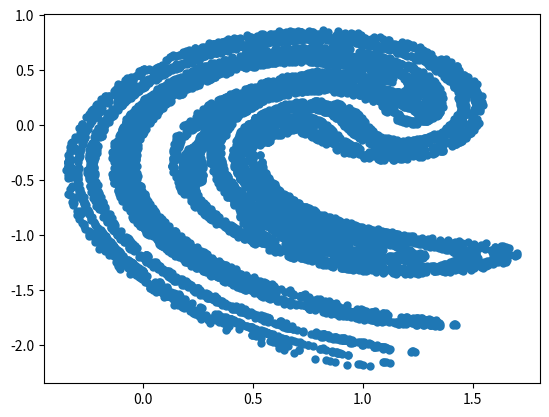

The matplotlib source for this figure:
import numpy as np
import matplotlib.pyplot as plt
import sympy

def tinkerbell(x,y, c_1 = -0.3, c_2=-0.6, c_3=2, c_4=0.5):
    return (x*x - y*y + c_1 * x + c_2 * y,
            2*x*y + c_3*x + c_4 * y)

def henon(x,y, a=1.4, b=0.3):
    return (a - x**2 + b * y, x)

def ikeda(x,y, r=1, c_1=0.4, c_2=0.9, c_3=6):
    tau = c_1 - c_3/(1+x*x + y*y)
    res_x = r + c_2 * (x * np.cos(tau)- y * np.sin(tau))
    res_y = c_2 * (x * np.sin(tau)+ y * np.cos(tau))
    return (res_x, res_y)

N = 10000
values = np.zeros((N+1, 2))
values[0, :] = np.random.random(2)
lyapunov_ests = np.zeros((N, 2))
W = np.eye(2)


# henon map
a = 1.4
b = 0.3

for i in range(1, N+1):
    x,y =  henon(values[i - 1, 0], values[i - 1, 1], a=a, b=b)
    values[i, :] = (x,y)
    J = np.array([[-2 * x, b], [1, 0]])
    W, r = np.linalg.qr(np.dot(J, W))
    lyapunov_ests[i-1, :] =   r[0,0], r[1,1]
print("henon map lyapunov exponents")
lyapunov_exps = np.mean(np.log(np.abs(lyapunov_ests)), axis=0)
print(lyapunov_exps)



values[:, :] = 0
values[0, :] = np.random.random(2)
lyapunov_ests[:, :] = 0
W = np.eye(2)


# ikeda map
R = 1
c_1 = 0.4
c_2 = 0.9
c_3 = 6

for i in range(1, N+1):
    x,y =  ikeda(values[i - 1, 0], values[i - 1, 1], r=R, c_1=c_1, c_2=c_2, c_3=c_3)
    values[i, :] = (x,y)
    J=np.array([[0.9000*np.cos(6/(x**2 + y**2 + 1) - 0.4000) + (10.8000*x**2*np.sin(6/(x**2 + y**2 + 1) - 0.4000))/(x**2 + y**2 + 1)**2 - (10.8000*x*y*np.cos(6/(x**2 + y**2 + 1) - 0.4000))/(x**2 + y**2 + 1)**2, 0.9000*np.sin(6/(x**2 + y**2 + 1) - 0.4000) - (10.8000*y**2*np.cos(6/(x**2 + y**2 + 1) - 0.4000))/(x**2 + y**2 + 1)**2 + (10.8000*x*y*np.sin(6/(x**2 + y**2 + 1) - 0.4000))/(x**2 + y**2 + 1)**2],
        [(10.8000*x**2*np.cos(6/(x**2 + y**2 + 1) - 0.4000))/(x**2 + y**2 + 1)**2 - 0.9000*np.sin(6/(x**2 + y**2 + 1) - 0.4000) + (10.8000*x*y*np.sin(6/(x**2 + y**2 + 1) - 0.4000))/(x**2 + y**2 + 1)**2, 0.9000*np.cos(6/(x**2 + y**2 + 1) - 0.4000) + (10.8000*y**2*np.sin(6/(x**2 + y**2 + 1) - 0.4000))/(x**2 + y**2 + 1)**2 + (10.8000*x*y*np.cos(6/(x**2 + y**2 + 1) - 0.4000))/(x**2 + y**2 + 1)**2]])

    W, r = np.linalg.qr(np.dot(J, W))
    lyapunov_ests[i-1, :] =   r[0,0], r[1,1]
print("ikeda map lyapunov exponents")
lyapunov_exps = np.mean(np.log(np.abs(lyapunov_ests)), axis=0)
print(lyapunov_exps)
plt.scatter(values[:, 0], values[:, 1], lw=0.01)
plt.show()


values[:, :] = 0
values[0, :] = [0.1, 0.1]
lyapunov_ests[:, :] = 0
W = np.eye(2)
# tinkerbell map
c_1 = -0.3
c_2=-0.6
c_3=2
c_4=0.5

for i in range(1, N+1):
    x,y =  tinkerbell(values[i - 1, 0], values[i - 1, 1], c_1 = c_1, c_2=c_2, c_3=c_3, c_4=c_4)
    values[i, :] = (x,y)
    J = np.array([[2 * x + c_1, 2*y + c_3], [-2*y + c_2, 2*x + c_4]])
    W, r = np.linalg.qr(np.dot(J, W))
    lyapunov_ests[i-1, :] =  r[0,0], r[1,1]

print("Tinkerbell map lyapunov exponents")
lyapunov_exps = np.mean(np.log(np.abs(lyapunov_ests)), axis=0)
print(lyapunov_exps)


values[:, :] = 0
values[0, :] = [0.1, 0.1]
lyapunov_ests[:, :] = 0
W = np.eye(2)
# tinkerbell map
c_1 = 0.9
c_2=-0.6
c_3=2
c_4=0.5

for i in range(1, N+1):
    x,y =  tinkerbell(values[i - 1, 0], values[i - 1, 1], c_1 = c_1, c_2=c_2, c_3=c_3, c_4=c_4)
    values[i, :] = (x,y)
    J = np.array([[2 * x + c_1, 2*y + c_3], [-2*y + c_2, 2*x + c_4]])
    W, r = np.linalg.qr(np.dot(J, W))
    lyapunov_ests[i-1, :] =  r[0,0], r[1,1]

print("Tinkerbell map lyapunov exponents (c_1 = 0.9)")
lyapunov_exps = np.mean(np.log(np.abs(lyapunov_ests)), axis=0)
print(lyapunov_exps)
# plt.plot(values[:, 0], values[:, 1])
# plt.show()
